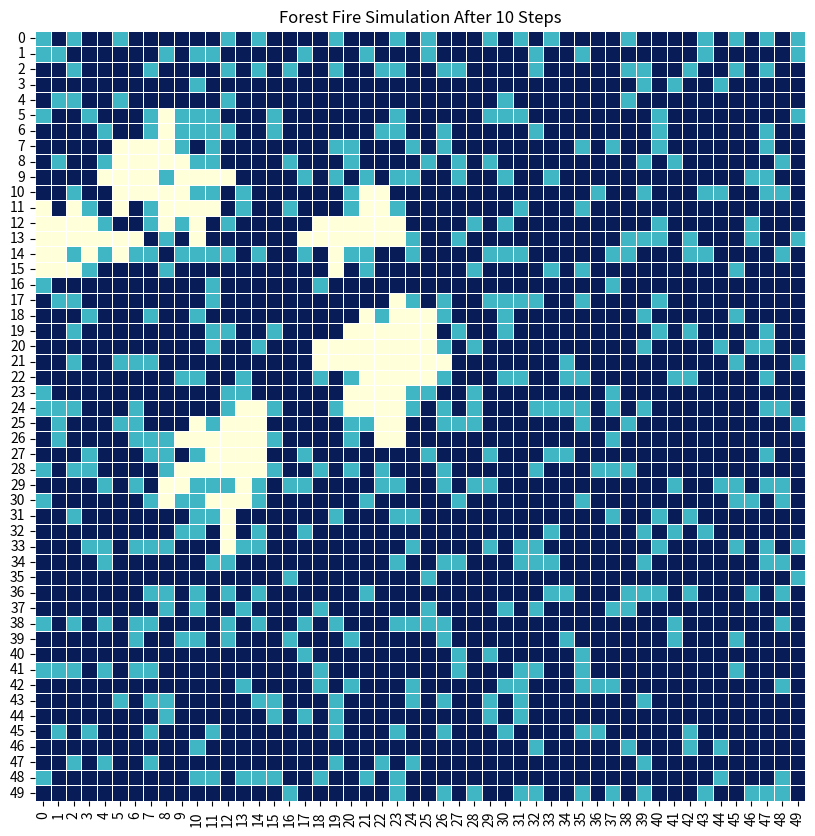

This figure's Python source:
import numpy as np
import matplotlib.pyplot as plt
import seaborn as sns

# 定义森林大小
forest_size = 50

# 初始化森林矩阵：0表示空地，1表示树木，-1表示燃烧过的区域
forest = np.random.choice([0, 1], size=(forest_size, forest_size), p=[0.2, 0.8])

# 随机选择一些初始燃烧点
num_initial_fires = 5
initial_fire_indices = np.random.choice(forest_size * forest_size, num_initial_fires, replace=False)
for index in initial_fire_indices:
    x, y = divmod(index, forest_size)
    forest[x, y] = -1

# 定义火灾蔓延的概率和模拟的时间步数
spread_probability = 0.3
time_steps = 10

# 定义邻居相对位置（上下左右）
neighbors = [(-1, 0), (1, 0), (0, -1), (0, 1)]

# 模拟火灾蔓延过程
for _ in range(time_steps):
    new_forest = forest.copy()
    for i in range(forest_size):
        for j in range(forest_size):
            if forest[i, j] == 1:  # 当前是树木
                for dx, dy in neighbors:
                    ni, nj = i + dx, j + dy
                    if 0 <= ni < forest_size and 0 <= nj < forest_size and forest[ni, nj] == -1:
                        if np.random.rand() < spread_probability:
                            new_forest[i, j] = -1  # 树木被点燃
                            break
    forest = new_forest

print(forest)

# 可视化最终的森林状态
plt.figure(figsize=(10, 10))
sns.heatmap(forest, cmap='YlGnBu', cbar=False, square=True, linewidths=.5)
plt.title('Forest Fire Simulation After {} Steps'.format(time_steps))
plt.show()
